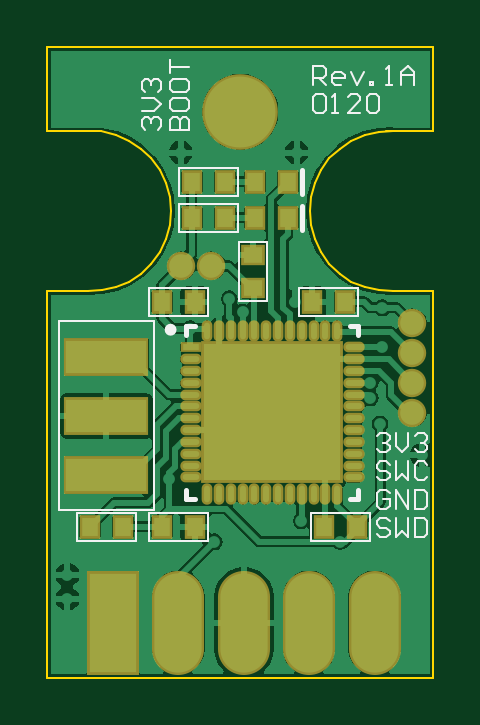
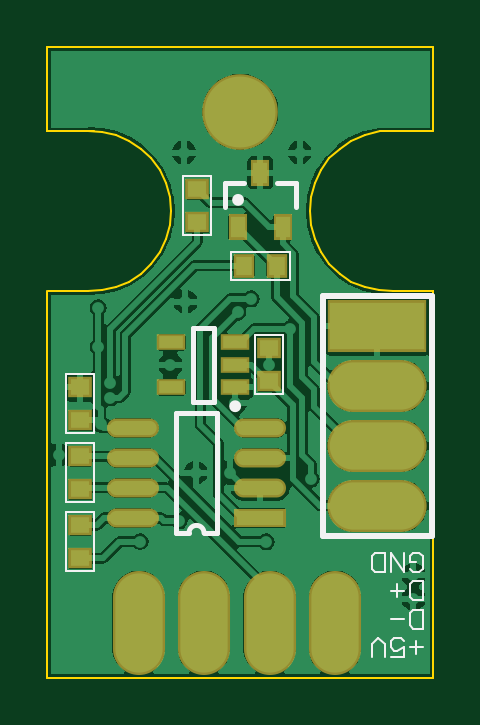
Circuit board: 9 layer files. Board 16.4 x 26.7 mm.
- bottom_copper: PCB1.GBL (23971 bytes)
- bottom_silk: PCB1.GBO (1978 bytes)
- paste: PCB1.GBP (982 bytes)
- bottom_mask: PCB1.GBS (1032 bytes)
- outline: PCB1.GKO (1295 bytes)
- top_copper: PCB1.GTL (24646 bytes)
- top_silk: PCB1.GTO (4470 bytes)
- paste: PCB1.GTP (1790 bytes)
- top_mask: PCB1.GTS (1835 bytes)

=== bottom_copper: PCB1.GBL (23971 bytes, source omitted) ===
=== bottom_silk: PCB1.GBO ===
G04 Layer_Color=32896*
%FSLAX25Y25*%
%MOIN*%
G70*
G01*
G75*
%ADD29C,0.00984*%
%ADD30C,0.00394*%
%ADD31C,0.00787*%
D29*
X33012Y79618D02*
G03*
X33012Y79618I-492J0D01*
G01*
X33496Y45228D02*
G03*
X33496Y45228I-492J0D01*
G01*
X18374Y23618D02*
Y63618D01*
X264Y23618D02*
X18374D01*
X264D02*
Y63618D01*
X18374D01*
D30*
X36957Y73697D02*
X41681D01*
X36957D02*
Y83539D01*
X41681D01*
Y73697D02*
Y83539D01*
X33740Y66256D02*
Y70980D01*
X23898Y66256D02*
X33740D01*
X23898D02*
Y70980D01*
X33740D01*
X24957Y47197D02*
X29681D01*
X24957D02*
Y57039D01*
X29681D01*
Y47197D02*
Y57039D01*
X56457Y40697D02*
X61181D01*
X56457D02*
Y50539D01*
X61181D01*
Y40697D02*
Y50539D01*
X56457Y39039D02*
X61181D01*
Y29197D02*
Y39039D01*
X56457Y29197D02*
X61181D01*
X56457D02*
Y39039D01*
Y27539D02*
X61181D01*
Y17697D02*
Y27539D01*
X56457Y17697D02*
X61181D01*
X56457D02*
Y27539D01*
X1772Y5021D02*
X3871D01*
X2821Y3972D02*
Y6071D01*
X7019Y3447D02*
X4920D01*
Y5021D01*
X5970Y4497D01*
X6494D01*
X7019Y5021D01*
Y6071D01*
X6494Y6596D01*
X5445D01*
X4920Y6071D01*
X8069Y3447D02*
Y5546D01*
X9118Y6596D01*
X10168Y5546D01*
Y3447D01*
X1772Y8170D02*
Y11319D01*
X3346D01*
X3871Y10794D01*
Y8695D01*
X3346Y8170D01*
X1772D01*
X4920Y9745D02*
X7019D01*
X1772Y12894D02*
Y16042D01*
X3346D01*
X3871Y15517D01*
Y13418D01*
X3346Y12894D01*
X1772D01*
X4920Y14468D02*
X7019D01*
X5970Y13418D02*
Y15517D01*
X3871Y18142D02*
X3346Y17617D01*
X2296D01*
X1772Y18142D01*
Y20241D01*
X2296Y20765D01*
X3346D01*
X3871Y20241D01*
Y19191D01*
X2821D01*
X4920Y20765D02*
Y17617D01*
X7019Y20765D01*
Y17617D01*
X8069D02*
Y20765D01*
X9643D01*
X10168Y20241D01*
Y18142D01*
X9643Y17617D01*
X8069D01*
D31*
X40699Y24118D02*
G03*
X38199Y24118I-1250J0D01*
G01*
X36043D02*
Y44118D01*
X42854D01*
Y24118D02*
Y44118D01*
X40699Y24118D02*
X42854D01*
X36043D02*
X38199D01*
X34724Y78437D02*
Y82374D01*
X31575D02*
X34724D01*
X22913Y78437D02*
Y82374D01*
X26063D01*
X36547Y46016D02*
X40091D01*
X36547Y58220D02*
X40091D01*
X36547Y46016D02*
Y58220D01*
X40091Y46016D02*
Y58220D01*
M02*

=== paste: PCB1.GBP ===
G04 Layer_Color=128*
%FSLAX25Y25*%
%MOIN*%
G70*
G01*
G75*
%ADD10O,0.07874X0.16535*%
%ADD14R,0.02756X0.03150*%
%ADD15R,0.03150X0.02756*%
%ADD23R,0.07874X0.02362*%
%ADD24O,0.07874X0.02362*%
%ADD25R,0.02362X0.03543*%
%ADD26R,0.03937X0.01968*%
%ADD27O,0.15748X0.07874*%
%ADD28R,0.15748X0.07874*%
D10*
X16366Y9138D02*
D03*
X27272D02*
D03*
X38177D02*
D03*
X49083D02*
D03*
D14*
X31575Y68618D02*
D03*
X26063D02*
D03*
D15*
X39319Y75862D02*
D03*
Y81374D02*
D03*
X27319Y49362D02*
D03*
Y54874D02*
D03*
X58819Y42862D02*
D03*
Y48374D02*
D03*
Y36874D02*
D03*
Y31362D02*
D03*
Y25374D02*
D03*
Y19862D02*
D03*
D23*
X28819Y26618D02*
D03*
D24*
Y41618D02*
D03*
Y31618D02*
D03*
Y36618D02*
D03*
X50079Y31618D02*
D03*
Y41618D02*
D03*
Y26618D02*
D03*
Y36618D02*
D03*
D25*
X32559Y75090D02*
D03*
X25079D02*
D03*
X28819Y84146D02*
D03*
D26*
X33004Y48378D02*
D03*
Y52118D02*
D03*
Y55858D02*
D03*
X43634D02*
D03*
Y48378D02*
D03*
D27*
X9319Y28618D02*
D03*
Y38618D02*
D03*
Y48618D02*
D03*
D28*
Y58618D02*
D03*
M02*

=== bottom_mask: PCB1.GBS ===
G04 Layer_Color=16711935*
%FSLAX25Y25*%
%MOIN*%
G70*
G01*
G75*
%ADD32O,0.08674X0.17335*%
%ADD36R,0.03556X0.03950*%
%ADD37R,0.03950X0.03556*%
%ADD42C,0.12611*%
%ADD43R,0.08674X0.03162*%
%ADD44O,0.08674X0.03162*%
%ADD45R,0.03162X0.04343*%
%ADD46R,0.04737X0.02768*%
%ADD47O,0.16548X0.08674*%
%ADD48R,0.16548X0.08674*%
D32*
X16366Y9138D02*
D03*
X27272D02*
D03*
X38177D02*
D03*
X49083D02*
D03*
D36*
X31575Y68618D02*
D03*
X26063D02*
D03*
D37*
X39319Y75862D02*
D03*
Y81374D02*
D03*
X27319Y49362D02*
D03*
Y54874D02*
D03*
X58819Y42862D02*
D03*
Y48374D02*
D03*
Y36874D02*
D03*
Y31362D02*
D03*
Y25374D02*
D03*
Y19862D02*
D03*
D42*
X32154Y94291D02*
D03*
D43*
X28819Y26618D02*
D03*
D44*
Y41618D02*
D03*
Y31618D02*
D03*
Y36618D02*
D03*
X50079Y31618D02*
D03*
Y41618D02*
D03*
Y26618D02*
D03*
Y36618D02*
D03*
D45*
X32559Y75090D02*
D03*
X25079D02*
D03*
X28819Y84146D02*
D03*
D46*
X33004Y48378D02*
D03*
Y52118D02*
D03*
Y55858D02*
D03*
X43634D02*
D03*
Y48378D02*
D03*
D47*
X9319Y28618D02*
D03*
Y38618D02*
D03*
Y48618D02*
D03*
D48*
Y58618D02*
D03*
M02*

=== outline: PCB1.GKO ===
G04 Layer_Color=16711935*
%FSLAX25Y25*%
%MOIN*%
G70*
G01*
G75*
%ADD30C,0.00394*%
D30*
X55199Y64522D02*
X57584Y64403D01*
X52873Y65063D02*
X55199Y64522D01*
X50681Y66010D02*
X52873Y65063D01*
X48692Y67332D02*
X50681Y66010D01*
X46971Y68987D02*
X48692Y67332D01*
X45571Y70922D02*
X46971Y68987D01*
X44538Y73075D02*
X45571Y70922D01*
X43905Y75377D02*
X44538Y73075D01*
X43691Y77756D02*
X43905Y75377D01*
X43691Y77756D02*
X43905Y80134D01*
X44538Y82437D01*
X45571Y84590D01*
X46971Y86525D01*
X48692Y88180D01*
X50681Y89502D01*
X52873Y90449D01*
X55199Y90990D01*
X57584Y91109D01*
X-32Y105118D02*
X64339D01*
X-32Y91028D02*
Y105118D01*
X8948Y91028D02*
X11434Y90449D01*
X13626Y89502D01*
X15615Y88180D01*
X17336Y86525D01*
X18736Y84590D01*
X19769Y82437D01*
X20403Y80134D01*
X20616Y77756D01*
X20403Y75377D02*
X20616Y77756D01*
X19769Y73075D02*
X20403Y75377D01*
X18736Y70922D02*
X19769Y73075D01*
X17336Y68987D02*
X18736Y70922D01*
X15615Y67332D02*
X17336Y68987D01*
X13626Y66010D02*
X15615Y67332D01*
X11434Y65063D02*
X13626Y66010D01*
X9108Y64522D02*
X11434Y65063D01*
X6723Y64403D02*
X9108Y64522D01*
X-32Y0D02*
X64339D01*
Y64462D01*
X57584Y64403D02*
X64279D01*
X28D02*
X6723D01*
X-32Y0D02*
Y64403D01*
X1048D01*
X64339Y91028D02*
Y105118D01*
X63178Y91028D02*
X64339D01*
X56496D02*
X64339D01*
X-32D02*
X7249D01*
X8948D01*
M02*

=== top_copper: PCB1.GTL (24646 bytes, source omitted) ===
=== top_silk: PCB1.GTO ===
G04 Layer_Color=65535*
%FSLAX25Y25*%
%MOIN*%
G70*
G01*
G75*
%ADD29C,0.00984*%
%ADD30C,0.00394*%
%ADD31C,0.00787*%
D29*
X21024Y57980D02*
G03*
X21024Y57980I-492J0D01*
G01*
D30*
X1945Y59366D02*
X17693D01*
X1945Y27870D02*
Y59366D01*
Y27870D02*
X17693D01*
Y59366D01*
X21898Y80256D02*
Y84980D01*
Y80256D02*
X31740D01*
Y84980D01*
X21898D02*
X31740D01*
X21898Y74256D02*
Y78980D01*
Y74256D02*
X31740D01*
Y78980D01*
X21898D02*
X31740D01*
X31957Y72539D02*
X36681D01*
X31957Y62697D02*
Y72539D01*
Y62697D02*
X36681D01*
Y72539D01*
X4898Y22756D02*
Y27480D01*
Y22756D02*
X14740D01*
Y27480D01*
X4898D02*
X14740D01*
X51740Y60256D02*
Y64980D01*
X41898D02*
X51740D01*
X41898Y60256D02*
Y64980D01*
Y60256D02*
X51740D01*
X53740Y22756D02*
Y27480D01*
X43898D02*
X53740D01*
X43898Y22756D02*
Y27480D01*
Y22756D02*
X53740D01*
X16898D02*
Y27480D01*
Y22756D02*
X26740D01*
Y27480D01*
X16898D02*
X26740D01*
X16898Y60256D02*
Y64980D01*
Y60256D02*
X26740D01*
Y64980D01*
X16898D02*
X26740D01*
X44291Y98818D02*
Y101966D01*
X45866D01*
X46390Y101442D01*
Y100392D01*
X45866Y99867D01*
X44291D01*
X45341D02*
X46390Y98818D01*
X49014D02*
X47965D01*
X47440Y99342D01*
Y100392D01*
X47965Y100917D01*
X49014D01*
X49539Y100392D01*
Y99867D01*
X47440D01*
X50589Y100917D02*
X51638Y98818D01*
X52688Y100917D01*
X53737Y98818D02*
Y99342D01*
X54262D01*
Y98818D01*
X53737D01*
X56361D02*
X57411D01*
X56886D01*
Y101966D01*
X56361Y101442D01*
X58985Y98818D02*
Y100917D01*
X60034Y101966D01*
X61084Y100917D01*
Y98818D01*
Y100392D01*
X58985D01*
X44291Y96718D02*
X44816Y97243D01*
X45866D01*
X46390Y96718D01*
Y94619D01*
X45866Y94095D01*
X44816D01*
X44291Y94619D01*
Y96718D01*
X47440Y94095D02*
X48489D01*
X47965D01*
Y97243D01*
X47440Y96718D01*
X52163Y94095D02*
X50064D01*
X52163Y96194D01*
Y96718D01*
X51638Y97243D01*
X50589D01*
X50064Y96718D01*
X53212D02*
X53737Y97243D01*
X54787D01*
X55311Y96718D01*
Y94619D01*
X54787Y94095D01*
X53737D01*
X53212Y94619D01*
Y96718D01*
X16275Y91339D02*
X15750Y91863D01*
Y92913D01*
X16275Y93438D01*
X16800D01*
X17325Y92913D01*
Y92388D01*
Y92913D01*
X17849Y93438D01*
X18374D01*
X18899Y92913D01*
Y91863D01*
X18374Y91339D01*
X15750Y94487D02*
X17849D01*
X18899Y95537D01*
X17849Y96586D01*
X15750D01*
X16275Y97636D02*
X15750Y98160D01*
Y99210D01*
X16275Y99735D01*
X16800D01*
X17325Y99210D01*
Y98685D01*
Y99210D01*
X17849Y99735D01*
X18374D01*
X18899Y99210D01*
Y98160D01*
X18374Y97636D01*
X20473Y91339D02*
X23622D01*
Y92913D01*
X23097Y93438D01*
X22572D01*
X22048Y92913D01*
Y91339D01*
Y92913D01*
X21523Y93438D01*
X20998D01*
X20473Y92913D01*
Y91339D01*
Y96061D02*
Y95012D01*
X20998Y94487D01*
X23097D01*
X23622Y95012D01*
Y96061D01*
X23097Y96586D01*
X20998D01*
X20473Y96061D01*
Y99210D02*
Y98160D01*
X20998Y97636D01*
X23097D01*
X23622Y98160D01*
Y99210D01*
X23097Y99735D01*
X20998D01*
X20473Y99210D01*
Y100784D02*
Y102883D01*
Y101834D01*
X23622D01*
X54921Y40219D02*
X55446Y40743D01*
X56496D01*
X57020Y40219D01*
Y39694D01*
X56496Y39169D01*
X55971D01*
X56496D01*
X57020Y38644D01*
Y38120D01*
X56496Y37595D01*
X55446D01*
X54921Y38120D01*
X58070Y40743D02*
Y38644D01*
X59119Y37595D01*
X60169Y38644D01*
Y40743D01*
X61218Y40219D02*
X61743Y40743D01*
X62793D01*
X63318Y40219D01*
Y39694D01*
X62793Y39169D01*
X62268D01*
X62793D01*
X63318Y38644D01*
Y38120D01*
X62793Y37595D01*
X61743D01*
X61218Y38120D01*
X57020Y35495D02*
X56496Y36020D01*
X55446D01*
X54921Y35495D01*
Y34971D01*
X55446Y34446D01*
X56496D01*
X57020Y33921D01*
Y33396D01*
X56496Y32872D01*
X55446D01*
X54921Y33396D01*
X58070Y36020D02*
Y32872D01*
X59119Y33921D01*
X60169Y32872D01*
Y36020D01*
X63318Y35495D02*
X62793Y36020D01*
X61743D01*
X61218Y35495D01*
Y33396D01*
X61743Y32872D01*
X62793D01*
X63318Y33396D01*
X57020Y30772D02*
X56496Y31297D01*
X55446D01*
X54921Y30772D01*
Y28673D01*
X55446Y28148D01*
X56496D01*
X57020Y28673D01*
Y29723D01*
X55971D01*
X58070Y28148D02*
Y31297D01*
X60169Y28148D01*
Y31297D01*
X61218D02*
Y28148D01*
X62793D01*
X63318Y28673D01*
Y30772D01*
X62793Y31297D01*
X61218D01*
X57020Y26049D02*
X56496Y26574D01*
X55446D01*
X54921Y26049D01*
Y25524D01*
X55446Y24999D01*
X56496D01*
X57020Y24475D01*
Y23950D01*
X56496Y23425D01*
X55446D01*
X54921Y23950D01*
X58070Y26574D02*
Y23425D01*
X59119Y24475D01*
X60169Y23425D01*
Y26574D01*
X61218D02*
Y23425D01*
X62793D01*
X63318Y23950D01*
Y26049D01*
X62793Y26574D01*
X61218D01*
D31*
X42437Y80650D02*
Y84587D01*
Y74650D02*
Y78587D01*
X23091Y29831D02*
X24567D01*
X23091D02*
Y31307D01*
X50354Y29831D02*
X51831D01*
Y31307D01*
Y57095D02*
Y58571D01*
X50354D02*
X51831D01*
X23091D02*
X24567D01*
X23091Y57095D02*
Y58571D01*
M02*

=== paste: PCB1.GTP ===
G04 Layer_Color=8421504*
%FSLAX25Y25*%
%MOIN*%
G70*
G01*
G75*
%ADD10O,0.07874X0.16535*%
%ADD11R,0.07874X0.16535*%
%ADD12C,0.03937*%
%ADD13R,0.13386X0.05512*%
%ADD14R,0.02756X0.03150*%
%ADD15R,0.03150X0.02756*%
%ADD16R,0.22835X0.22835*%
%ADD17O,0.00984X0.02756*%
%ADD18O,0.02756X0.00984*%
%ADD19R,0.02756X0.00984*%
D10*
X54535Y9138D02*
D03*
X21819D02*
D03*
X32724D02*
D03*
X43630D02*
D03*
D11*
X10913D02*
D03*
D12*
X27319Y68618D02*
D03*
X22319D02*
D03*
X60819Y44118D02*
D03*
Y49118D02*
D03*
Y59118D02*
D03*
Y54118D02*
D03*
D13*
X9819Y33776D02*
D03*
Y43618D02*
D03*
Y53461D02*
D03*
D14*
X24063Y82618D02*
D03*
X29575D02*
D03*
X24063Y76618D02*
D03*
X29575D02*
D03*
X7063Y25118D02*
D03*
X12575D02*
D03*
X40075Y82618D02*
D03*
X34563D02*
D03*
X40075Y76618D02*
D03*
X34563D02*
D03*
X49575Y62618D02*
D03*
X44063D02*
D03*
X51575Y25118D02*
D03*
X46063D02*
D03*
X19063D02*
D03*
X24575D02*
D03*
X19063Y62618D02*
D03*
X24575D02*
D03*
D15*
X34319Y70374D02*
D03*
Y64862D02*
D03*
D16*
X37461Y44201D02*
D03*
D17*
X26634Y57784D02*
D03*
X28602D02*
D03*
X30571D02*
D03*
X32539D02*
D03*
X34508D02*
D03*
X36476D02*
D03*
X38445D02*
D03*
X40413D02*
D03*
X42382D02*
D03*
X44350D02*
D03*
X46319D02*
D03*
X48287D02*
D03*
Y30618D02*
D03*
X46319D02*
D03*
X44350D02*
D03*
X42382D02*
D03*
X40413D02*
D03*
X38445D02*
D03*
X36476D02*
D03*
X34508D02*
D03*
X32539D02*
D03*
X30571D02*
D03*
X28602D02*
D03*
X26634D02*
D03*
D18*
X51043Y55028D02*
D03*
Y53059D02*
D03*
Y51091D02*
D03*
Y49122D02*
D03*
Y47153D02*
D03*
Y45185D02*
D03*
Y43216D02*
D03*
Y41248D02*
D03*
Y39279D02*
D03*
Y37311D02*
D03*
Y35342D02*
D03*
Y33374D02*
D03*
X23878D02*
D03*
Y35342D02*
D03*
Y37311D02*
D03*
Y39279D02*
D03*
Y41248D02*
D03*
Y43216D02*
D03*
Y45185D02*
D03*
Y47153D02*
D03*
Y49122D02*
D03*
Y51091D02*
D03*
Y53059D02*
D03*
D19*
Y55028D02*
D03*
M02*

=== top_mask: PCB1.GTS ===
G04 Layer_Color=8388736*
%FSLAX25Y25*%
%MOIN*%
G70*
G01*
G75*
%ADD32O,0.08674X0.17335*%
%ADD33R,0.08674X0.17335*%
%ADD34C,0.04737*%
%ADD35R,0.14186X0.06312*%
%ADD36R,0.03556X0.03950*%
%ADD37R,0.03950X0.03556*%
%ADD38R,0.23635X0.23635*%
%ADD39O,0.01784X0.03556*%
%ADD40O,0.03556X0.01784*%
%ADD41R,0.03556X0.01784*%
%ADD42C,0.12611*%
D32*
X54535Y9138D02*
D03*
X21819D02*
D03*
X32724D02*
D03*
X43630D02*
D03*
D33*
X10913D02*
D03*
D34*
X27319Y68618D02*
D03*
X22319D02*
D03*
X60819Y44118D02*
D03*
Y49118D02*
D03*
Y59118D02*
D03*
Y54118D02*
D03*
D35*
X9819Y33776D02*
D03*
Y43618D02*
D03*
Y53461D02*
D03*
D36*
X24063Y82618D02*
D03*
X29575D02*
D03*
X24063Y76618D02*
D03*
X29575D02*
D03*
X7063Y25118D02*
D03*
X12575D02*
D03*
X40075Y82618D02*
D03*
X34563D02*
D03*
X40075Y76618D02*
D03*
X34563D02*
D03*
X49575Y62618D02*
D03*
X44063D02*
D03*
X51575Y25118D02*
D03*
X46063D02*
D03*
X19063D02*
D03*
X24575D02*
D03*
X19063Y62618D02*
D03*
X24575D02*
D03*
D37*
X34319Y70374D02*
D03*
Y64862D02*
D03*
D38*
X37461Y44201D02*
D03*
D39*
X26634Y57784D02*
D03*
X28602D02*
D03*
X30571D02*
D03*
X32539D02*
D03*
X34508D02*
D03*
X36476D02*
D03*
X38445D02*
D03*
X40413D02*
D03*
X42382D02*
D03*
X44350D02*
D03*
X46319D02*
D03*
X48287D02*
D03*
Y30618D02*
D03*
X46319D02*
D03*
X44350D02*
D03*
X42382D02*
D03*
X40413D02*
D03*
X38445D02*
D03*
X36476D02*
D03*
X34508D02*
D03*
X32539D02*
D03*
X30571D02*
D03*
X28602D02*
D03*
X26634D02*
D03*
D40*
X51043Y55028D02*
D03*
Y53059D02*
D03*
Y51091D02*
D03*
Y49122D02*
D03*
Y47153D02*
D03*
Y45185D02*
D03*
Y43216D02*
D03*
Y41248D02*
D03*
Y39279D02*
D03*
Y37311D02*
D03*
Y35342D02*
D03*
Y33374D02*
D03*
X23878D02*
D03*
Y35342D02*
D03*
Y37311D02*
D03*
Y39279D02*
D03*
Y41248D02*
D03*
Y43216D02*
D03*
Y45185D02*
D03*
Y47153D02*
D03*
Y49122D02*
D03*
Y51091D02*
D03*
Y53059D02*
D03*
D41*
Y55028D02*
D03*
D42*
X32154Y94291D02*
D03*
M02*

